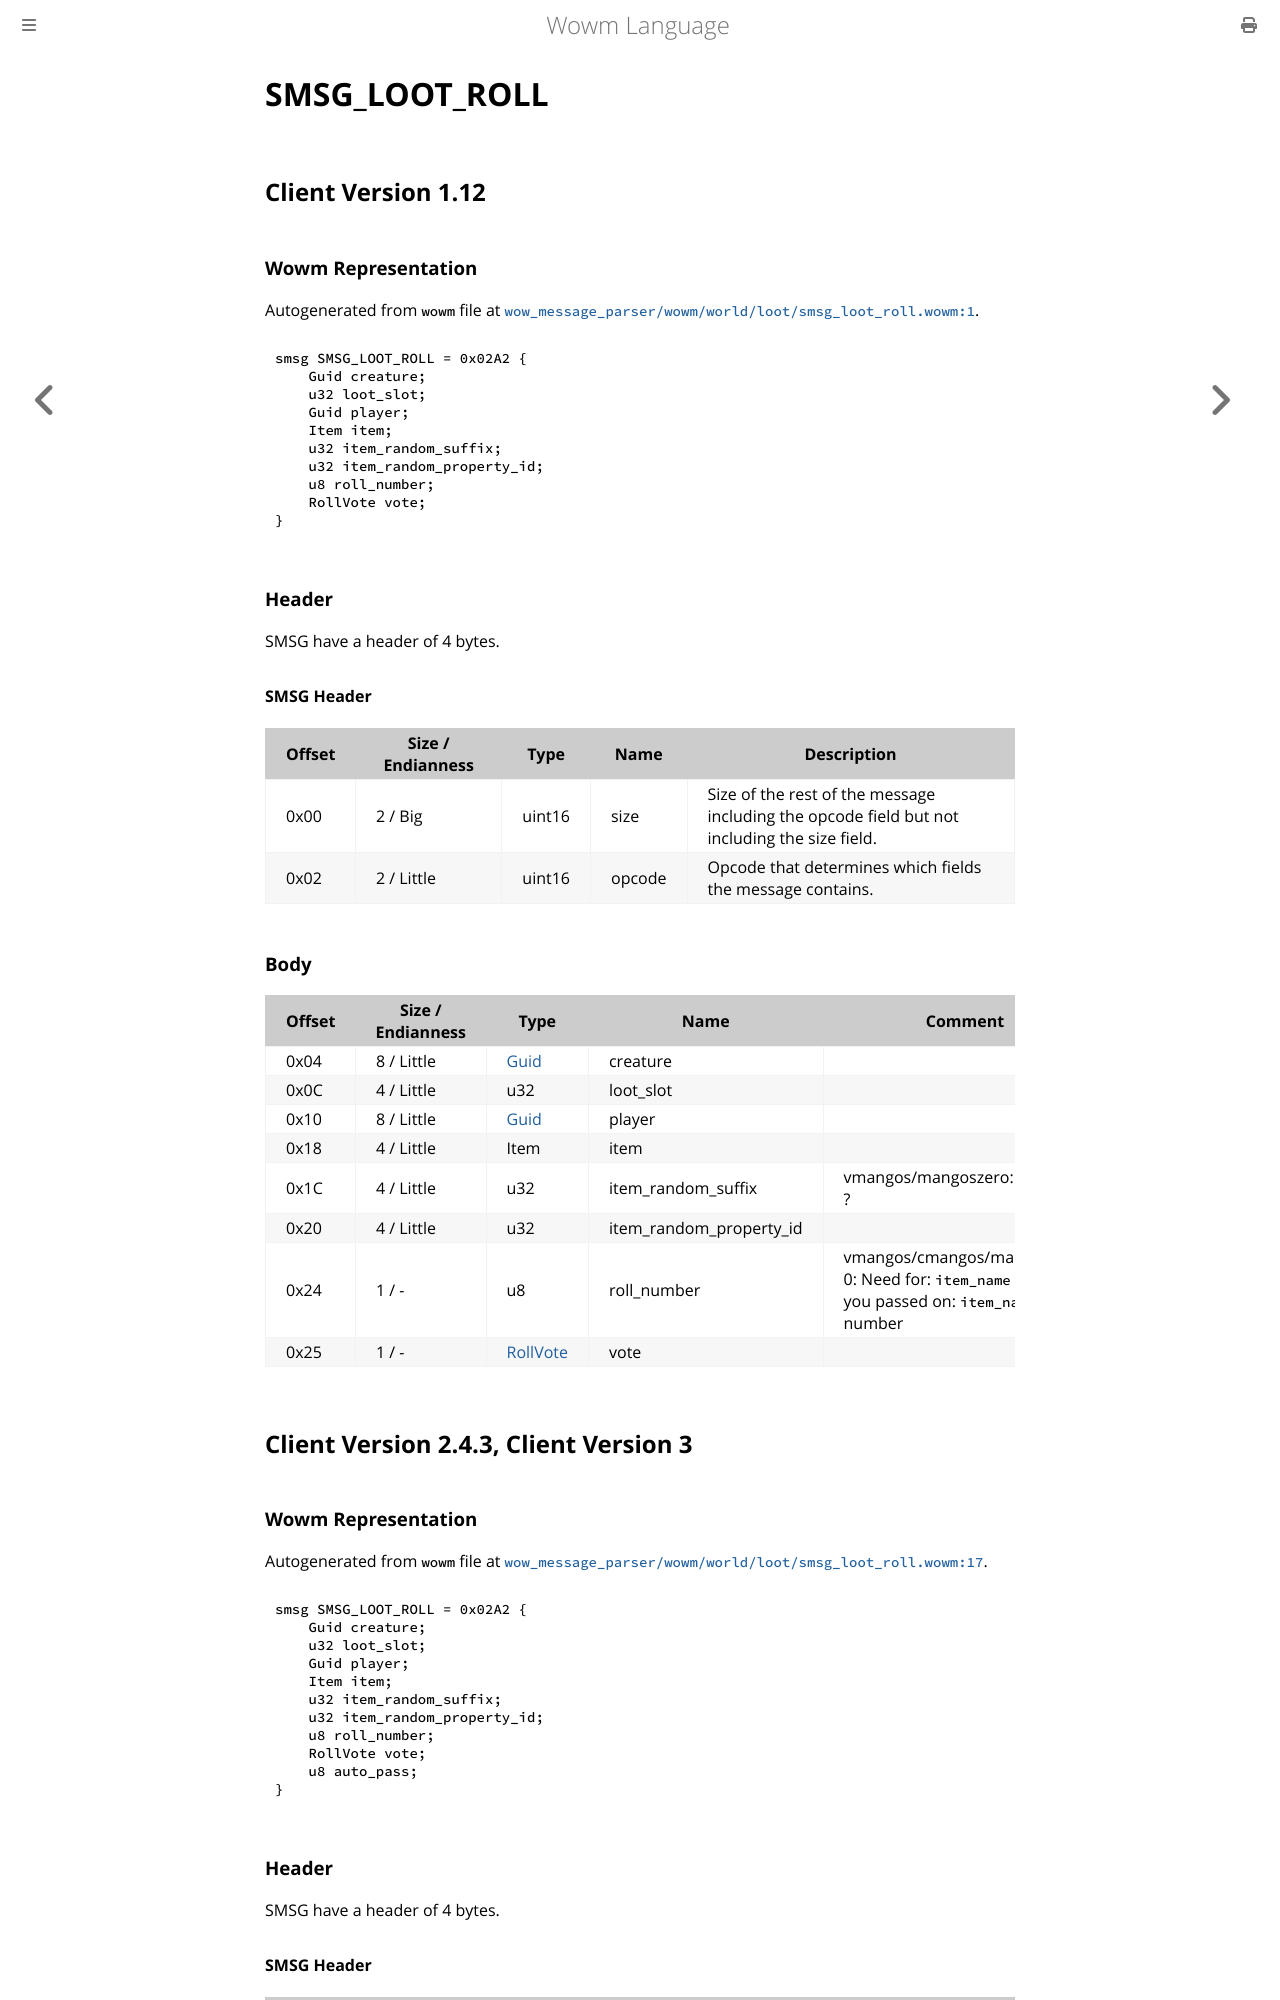

repository: gtker/wow_messages · page: docs/smsg_loot_roll.html · generator: mdbook

# SMSG_LOOT_ROLL

## Client Version 1.12

### Wowm Representation

Autogenerated from `wowm` file at [`wow_message_parser/wowm/world/loot/smsg_loot_roll.wowm:1`](https://github.com/gtker/wow_messages/tree/main/wow_message_parser/wowm/world/loot/smsg_loot_roll.wowm#L1).
```rust,ignore
smsg SMSG_LOOT_ROLL = 0x02A2 {
    Guid creature;
    u32 loot_slot;
    Guid player;
    Item item;
    u32 item_random_suffix;
    u32 item_random_property_id;
    u8 roll_number;
    RollVote vote;
}
```
### Header

SMSG have a header of 4 bytes.

#### SMSG Header

| Offset | Size / Endianness | Type   | Name   | Description |
| ------ | ----------------- | ------ | ------ | ----------- |
| 0x00   | 2 / Big           | uint16 | size   | Size of the rest of the message including the opcode field but not including the size field.|
| 0x02   | 2 / Little        | uint16 | opcode | Opcode that determines which fields the message contains.|

### Body

| Offset | Size / Endianness | Type | Name | Comment |
| ------ | ----------------- | ---- | ---- | ------- |
| 0x04 | 8 / Little | [Guid](../types/packed-guid.md) | creature |  |
| 0x0C | 4 / Little | u32 | loot_slot |  |
| 0x10 | 8 / Little | [Guid](../types/packed-guid.md) | player |  |
| 0x18 | 4 / Little | Item | item |  |
| 0x1C | 4 / Little | u32 | item_random_suffix | vmangos/mangoszero: not used ? |
| 0x20 | 4 / Little | u32 | item_random_property_id |  |
| 0x24 | 1 / - | u8 | roll_number | vmangos/cmangos/mangoszero: 0: Need for: `item_name` > 127: you passed on: `item_name`      Roll number |
| 0x25 | 1 / - | [RollVote](rollvote.md) | vote |  |

## Client Version 2.4.3, Client Version 3

### Wowm Representation

Autogenerated from `wowm` file at [`wow_message_parser/wowm/world/loot/smsg_loot_roll.wowm:17`](https://github.com/gtker/wow_messages/tree/main/wow_message_parser/wowm/world/loot/smsg_loot_roll.wowm#L17).
```rust,ignore
smsg SMSG_LOOT_ROLL = 0x02A2 {
    Guid creature;
    u32 loot_slot;
    Guid player;
    Item item;
    u32 item_random_suffix;
    u32 item_random_property_id;
    u8 roll_number;
    RollVote vote;
    u8 auto_pass;
}
```
### Header

SMSG have a header of 4 bytes.
